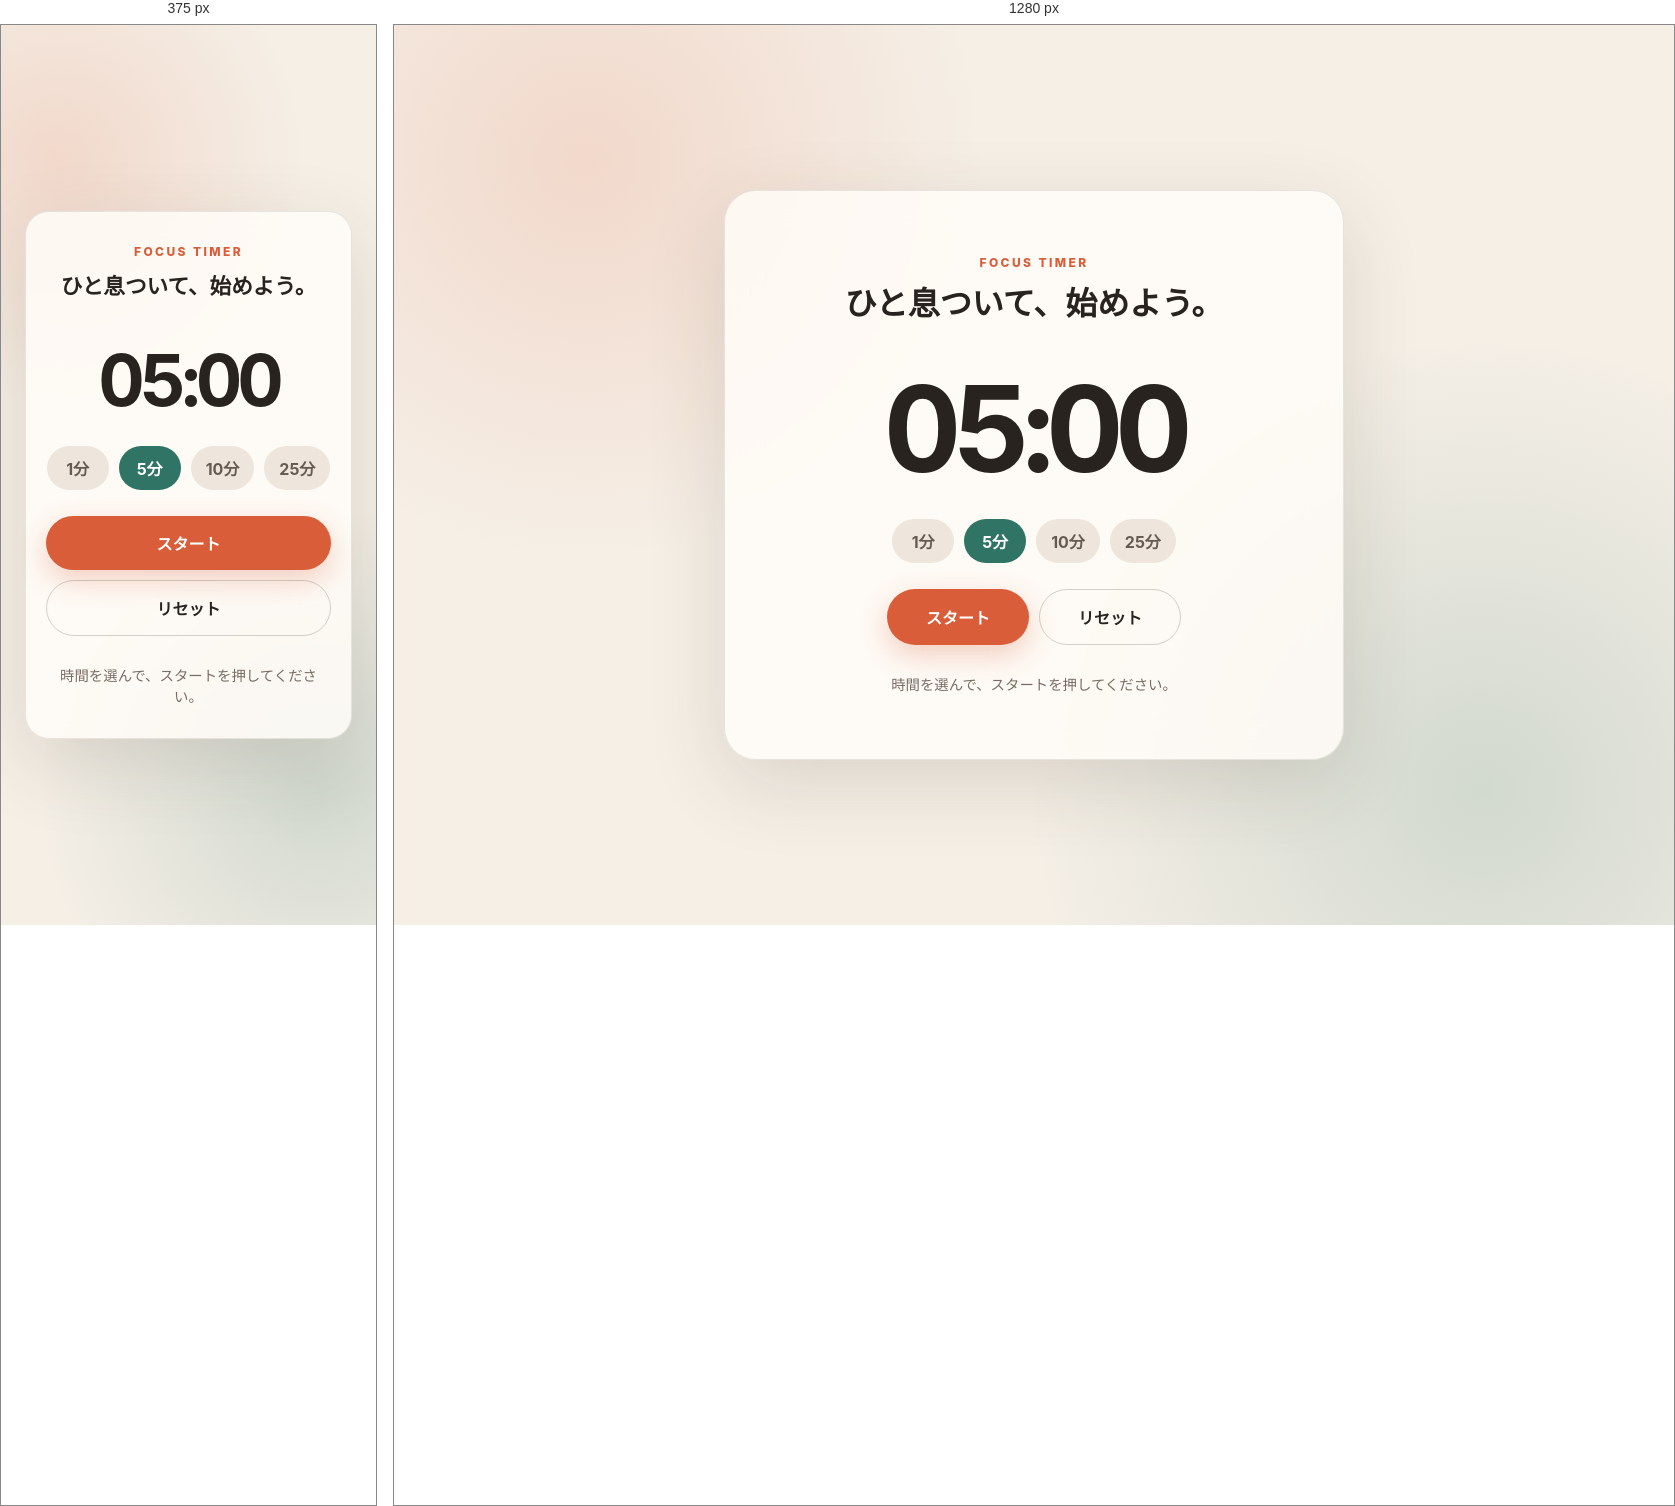
Rendered at 375 px and 1280 px, left to right.

<!-- file: index.html -->
<!doctype html>
<html lang="ja">
  <head>
    <meta charset="UTF-8" />
    <meta name="viewport" content="width=device-width, initial-scale=1.0" />
    <meta name="theme-color" content="#f5efe6" />
    <title>Simple Timer</title>
    <link rel="stylesheet" href="style.css" />
  </head>
  <body>
    <main class="timer-card" aria-labelledby="page-title">
      <p class="eyebrow">FOCUS TIMER</p>
      <h1 id="page-title">ひと息ついて、始めよう。</h1>

      <section class="timer" aria-label="タイマー">
        <div class="time" id="time" role="timer" aria-live="off">05:00</div>

        <div class="presets" aria-label="時間を選択">
          <button class="preset" data-minutes="1" type="button">1分</button>
          <button class="preset active" data-minutes="5" type="button">5分</button>
          <button class="preset" data-minutes="10" type="button">10分</button>
          <button class="preset" data-minutes="25" type="button">25分</button>
        </div>

        <div class="actions">
          <button class="button button-primary" id="start" type="button">スタート</button>
          <button class="button button-secondary" id="reset" type="button">リセット</button>
        </div>
      </section>

      <p class="hint" id="hint">時間を選んで、スタートを押してください。</p>
    </main>

    <script src="script.js"></script>
  </body>
</html>


/* @media block from style.css */
@media (max-width: 440px) {
  .timer-card { padding-inline: 20px; border-radius: 24px; }
  .actions { flex-direction: column; }
  .button { width: 100%; }
}